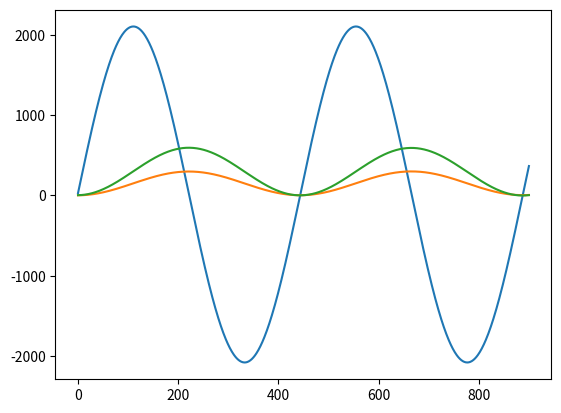

Generate this figure with matplotlib:
#!/usr/bin/python
import matplotlib.pyplot as plt
import numpy as np
"""
The resource will have a logistic growth model
The resource is represented as x; The change at each step is the following:
dx / dt = r * x (1 - x / K) - g - z

dg / dt = alpha * x - 3
dz / dt = alpha * x - 2
"""
r = 0.2
K = 1.0
Dt = 1

alpha = .5
resource = 30
zombie_goosies = 4.0
zombies = 2.0

resources_pop = []
zombie_goosies_pop = []
zombies_pop = []

time_range = np.arange(start=0, stop=900 + Dt, step=Dt)
for t in time_range:
    resources_pop.append(resource)
    zombies_pop.append(zombies)
    zombie_goosies_pop.append(zombie_goosies)

    #resource += r * resource * (1 - resource / 200) * Dt \
    resource += 30 \
                - .1 * zombies \
                - .05 * zombie_goosies
    zombies += .001 * resource - .01
    zombie_goosies += .002 * resource - .03
    print("change: " + str(r * resource * (1 - resource / 200) * Dt))

plt.plot(time_range, resources_pop)
plt.plot(time_range, zombies_pop)
plt.plot(time_range, zombie_goosies_pop)
plt.show()

